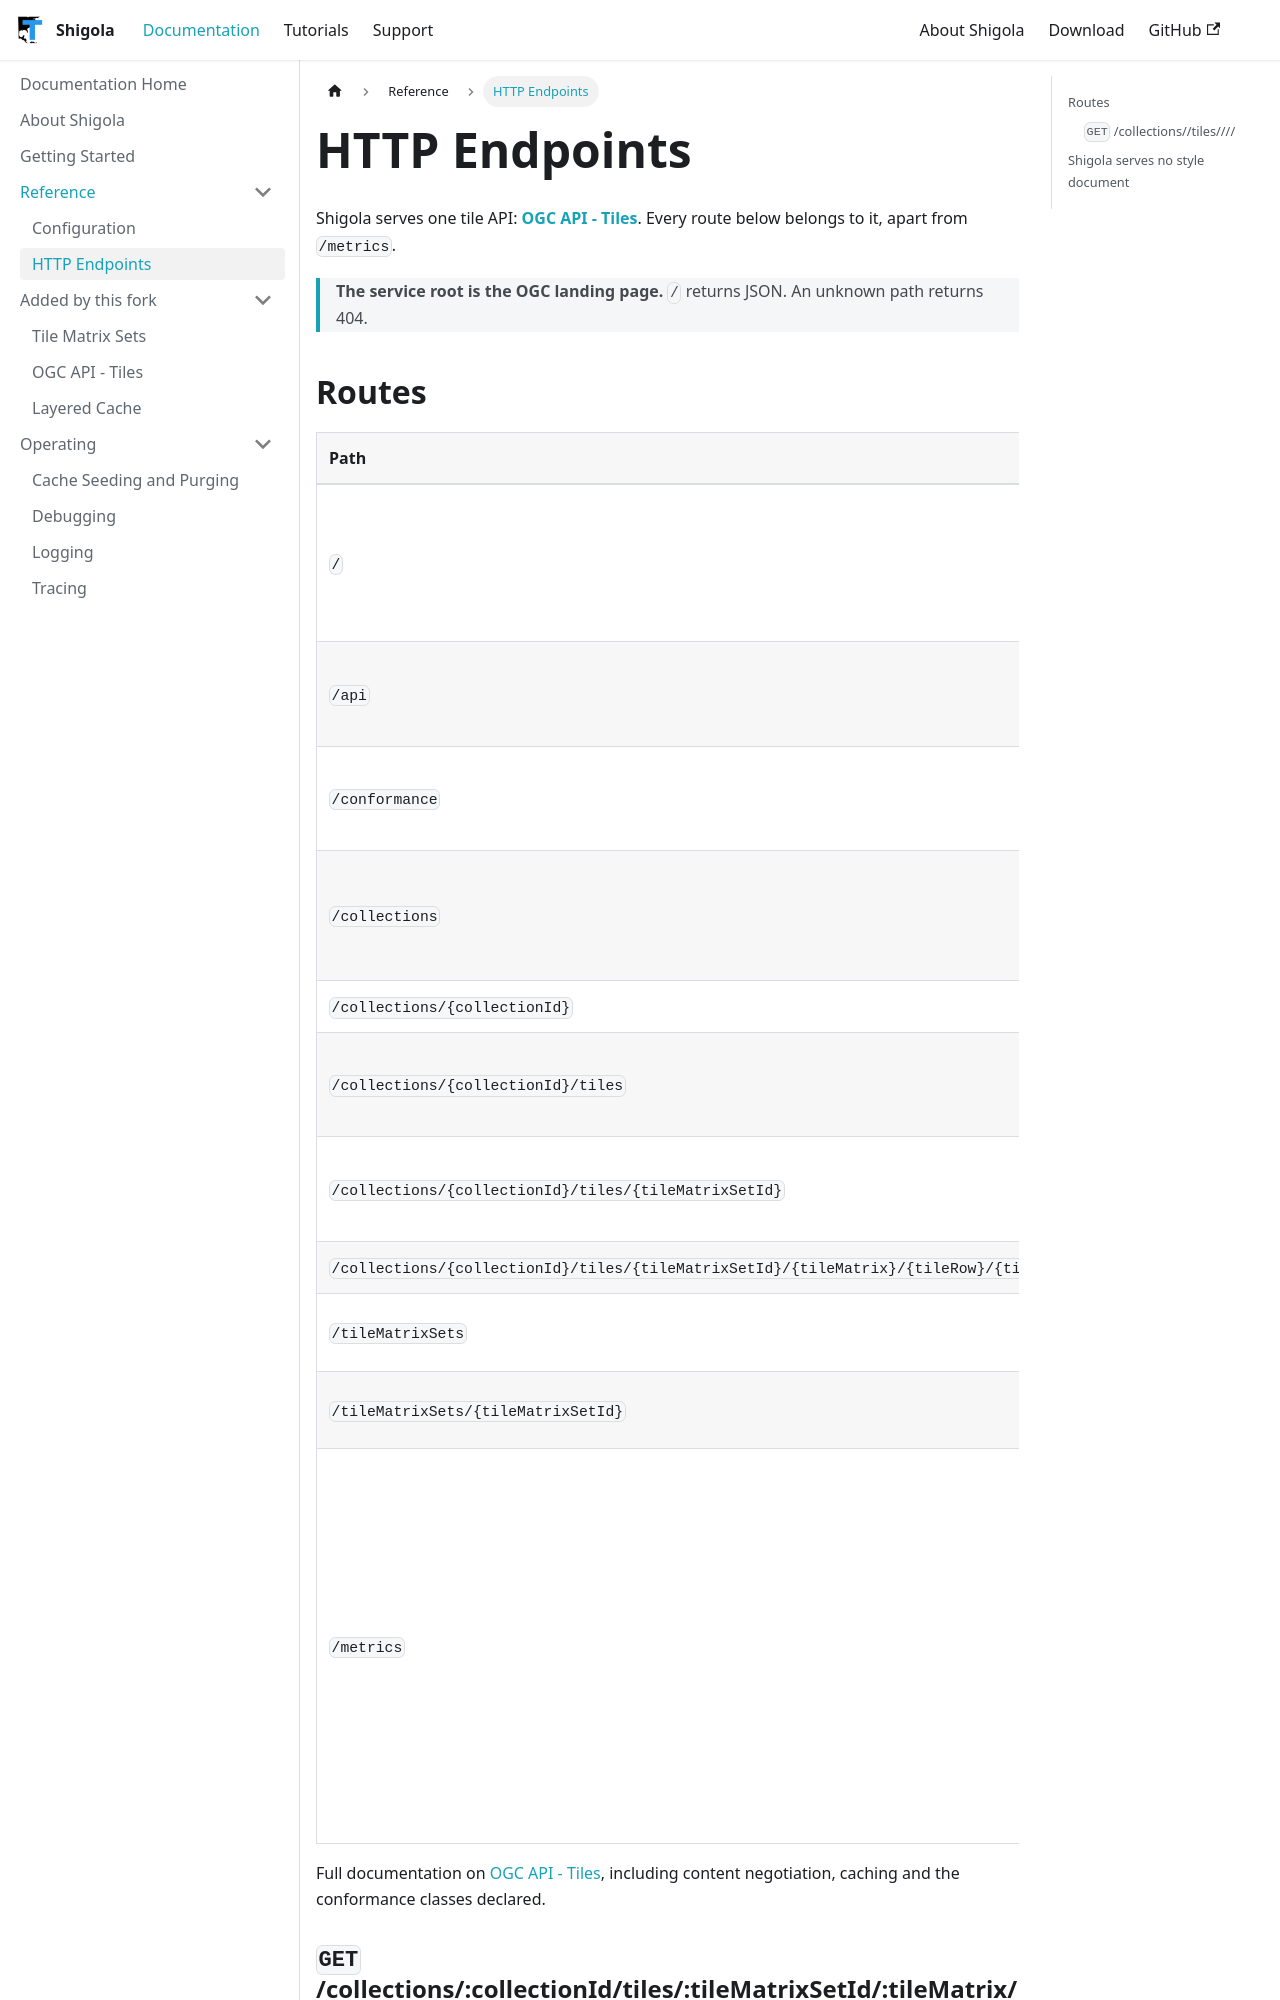

repository: MapColonies/shigola-docs · page: pr-preview/pr-16/documentation/http-endpoints/index.html · generator: docusaurus

---
id: http-endpoints
title: "HTTP Endpoints"
sidebar_label: "HTTP Endpoints"
sidebar_position: 7
description: "Shigola API endpoints"
---

Shigola serves one tile API: **[OGC API - Tiles](./ogc-api-tiles.md)**. Every route below belongs to
it, apart from `/metrics`.

> **The service root is the OGC landing page.** `/` returns JSON. An unknown path returns 404.

## Routes

| Path | Resource |
|:---|:---|
| `/` | Landing page — includes `shigolaVersion`, the build serving the request |
| `/api` | This service's OpenAPI 3.0 definition |
| `/conformance` | The conformance classes implemented |
| `/collections` | Every collection — one per map, plus one per layer |
| `/collections/{collectionId}` | One collection |
| `/collections/{collectionId}/tiles` | The collection's tilesets, one per scheme |
| `/collections/{collectionId}/tiles/{tileMatrixSetId}` | Tileset metadata (`?f=tilejson` for TileJSON 3.0) |
| `/collections/{collectionId}/tiles/{tileMatrixSetId}/{tileMatrix}/{tileRow}/{tileCol}` | A vector tile |
| `/tileMatrixSets` | The [tiling schemes](./tile-matrix-sets.md) served |
| `/tileMatrixSets/{tileMatrixSetId}` | One scheme's definition |
| `/metrics` | Prometheus metrics, when a Prometheus observer is configured. Cache metrics are listed under [Layered cache](./layered-cache.md#metrics). |

Full documentation on [OGC API - Tiles](./ogc-api-tiles.md), including content negotiation, caching
and the conformance classes declared.
